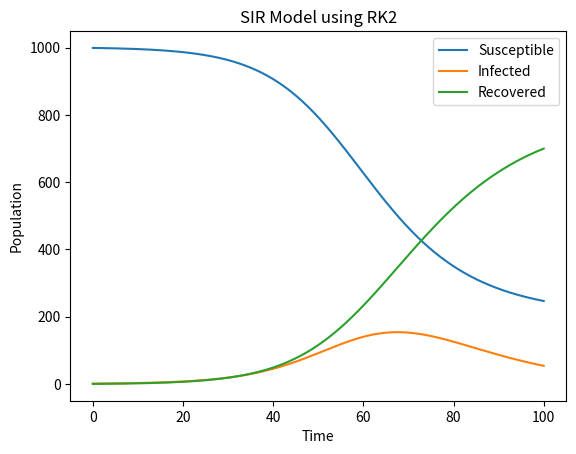

Generate this figure with matplotlib:
import numpy as np
import matplotlib.pyplot as plt

def SIR_RK2(beta, gamma, N, I0, T):
    dt = 0.1
    num_steps = int(T/dt)
    t = np.linspace(0, T, num_steps+1)
    S = np.zeros(num_steps+1)
    I = np.zeros(num_steps+1)
    R = np.zeros(num_steps+1)
    S[0] = N - I0
    I[0] = I0
    R[0] = 0
    
    for i in range(num_steps):
        k1_S = -beta*S[i]*I[i]/N
        k1_I = beta*S[i]*I[i]/N - gamma*I[i]
        k2_S = -beta*(S[i]+0.5*dt*k1_S)*(I[i]+0.5*dt*k1_I)/N
        k2_I = beta*(S[i]+0.5*dt*k1_S)*(I[i]+0.5*dt*k1_I)/N - gamma*(I[i]+0.5*dt*k1_I)
        S[i+1] = S[i] + dt*k2_S
        I[i+1] = I[i] + dt*k2_I
        R[i+1] = R[i] + dt*gamma*(I[i]+0.5*dt*k1_I)
    
    return t, S, I, R

beta = 0.2
gamma = 0.1
N = 1000
I0 = 1
T = 100

t, S, I, R = SIR_RK2(beta, gamma, N, I0, T)

plt.plot(t, S, label='Susceptible')
plt.plot(t, I, label='Infected')
plt.plot(t, R, label='Recovered')
plt.xlabel('Time')
plt.ylabel('Population')
plt.title('SIR Model using RK2')
plt.legend()
plt.show()
